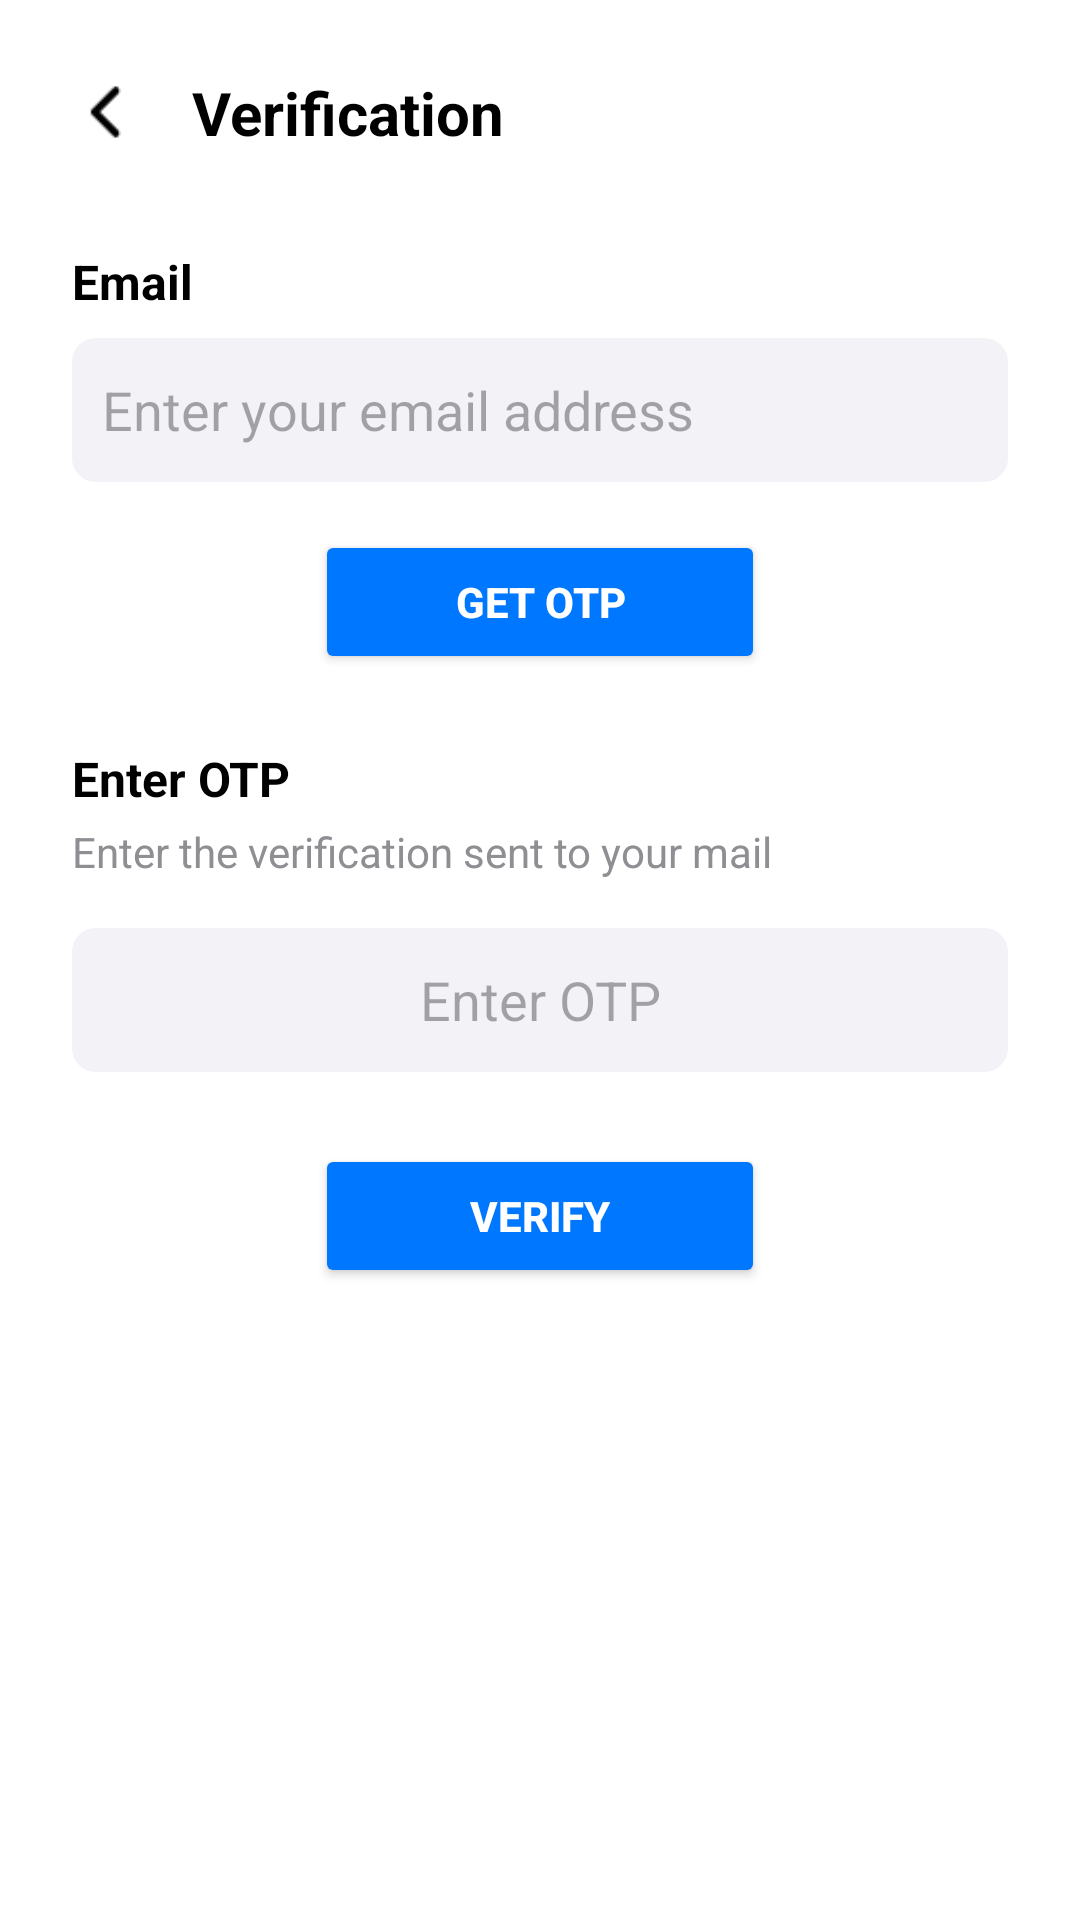

Reconstruct the res/layout file that produces this screen, plus the resources it refers to.
<!-- AndroidManifest.xml: application theme Theme.PDDMate -->
<!-- res/layout/activity_verification.xml -->
<?xml version="1.0" encoding="utf-8"?>
<LinearLayout xmlns:android="http://schemas.android.com/apk/res/android"
    android:orientation="vertical"
    android:layout_width="match_parent"
    android:layout_height="match_parent"
    android:padding="24dp"
    android:background="@color/white">

    <LinearLayout
        android:layout_width="match_parent"
        android:layout_height="wrap_content"
        android:orientation="horizontal"
        android:gravity="center_vertical">

        <ImageView
            android:id="@+id/backArrow"
            android:layout_width="24dp"
            android:layout_height="24dp"
            android:src="@drawable/ic_arrow_back"
            android:contentDescription="@string/back_arrow" />

        <TextView
            android:layout_width="wrap_content"
            android:layout_height="wrap_content"
            android:text="@string/verification"
            android:textStyle="bold"
            android:textSize="20sp"
            android:layout_marginStart="16dp"
            android:textColor="@color/black"/>
    </LinearLayout>

    <View
        android:layout_width="match_parent"
        android:layout_height="32dp"/>

    <TextView
        android:layout_width="wrap_content"
        android:layout_height="wrap_content"
        android:text="@string/email_label"
        android:textSize="16sp"
        android:textStyle="bold"
        android:textColor="@color/black"/>

    <EditText
        android:id="@+id/emailEditText"
        android:layout_width="match_parent"
        android:layout_height="48dp"
        android:hint="@string/email_hint"
        android:inputType="textEmailAddress"
        android:background="@drawable/otp_box_bg"
        android:textColor="@color/black"
        android:padding="10dp"
        android:layout_marginTop="8dp"/>

    <Button
        android:id="@+id/getOtpButton"
        android:layout_gravity="center"
        android:layout_width="150dp"
        android:layout_height="48dp"
        android:text="@string/get_otp"
        android:backgroundTint="@color/colorPrimary"
        android:textColor="@color/white"
        android:textStyle="bold"
        android:layout_marginTop="16dp"/>

    <View
        android:layout_width="match_parent"
        android:layout_height="24dp"/>

    <TextView
        android:layout_width="wrap_content"
        android:layout_height="wrap_content"
        android:text="@string/enter_otp"
        android:textSize="16sp"
        android:textStyle="bold"
        android:textColor="@color/black"/>

    <TextView
        android:layout_width="wrap_content"
        android:layout_height="wrap_content"
        android:text="@string/enter_otp_description"
        android:textSize="14sp"
        android:textColor="@color/greyText"
        android:layout_marginBottom="8dp"
        android:layout_marginTop="4dp"/>

    <EditText
        android:id="@+id/otpEditText"
        android:layout_width="match_parent"
        android:layout_height="48dp"
        android:background="@drawable/otp_box_bg"
        android:gravity="center"
        android:maxLength="6"
        android:inputType="number"
        android:hint="@string/enter_otp"
        android:textColor="@color/black"
        android:layout_marginTop="8dp"/>

    <Button
        android:id="@+id/verifyButton"
        android:layout_width="150dp"
        android:layout_gravity="center"
        android:layout_height="48dp"
        android:text="@string/verify"
        android:backgroundTint="@color/colorPrimary"
        android:textColor="@color/white"
        android:textStyle="bold"
        android:layout_marginTop="24dp"/>
</LinearLayout>
<!-- resources referenced by this layout -->
<resources>
  <color name="black">#000000</color>
  <color name="colorPrimary">#0077FF</color>
  <color name="greyText">#8E8E93</color>
  <color name="white">#FFFFFF</color>
  <!-- drawable ic_arrow_back: png bitmap (drawable, 275 bytes) -->
  <!-- drawable otp_box_bg (drawable) -->
  <shape xmlns:android="http://schemas.android.com/apk/res/android"
      android:shape="rectangle">
      <solid android:color="#F2F2F7"/>
      <corners android:radius="8dp"/>
  </shape>
  <string name="back_arrow">Back arrow</string>
  <string name="email_hint">Enter your email address</string>
  <string name="email_label">Email</string>
  <string name="enter_otp">Enter OTP</string>
  <string name="enter_otp_description">Enter the verification sent to your mail</string>
  <string name="get_otp">Get OTP</string>
  <string name="verification">Verification</string>
  <string name="verify">Verify</string>
  <style name="Theme.PDDMate" parent="Base.Theme.PDDMate" />
  <style name="Base.Theme.PDDMate" parent="Theme.Material3.DayNight.NoActionBar">
          
          
      </style>
</resources>
